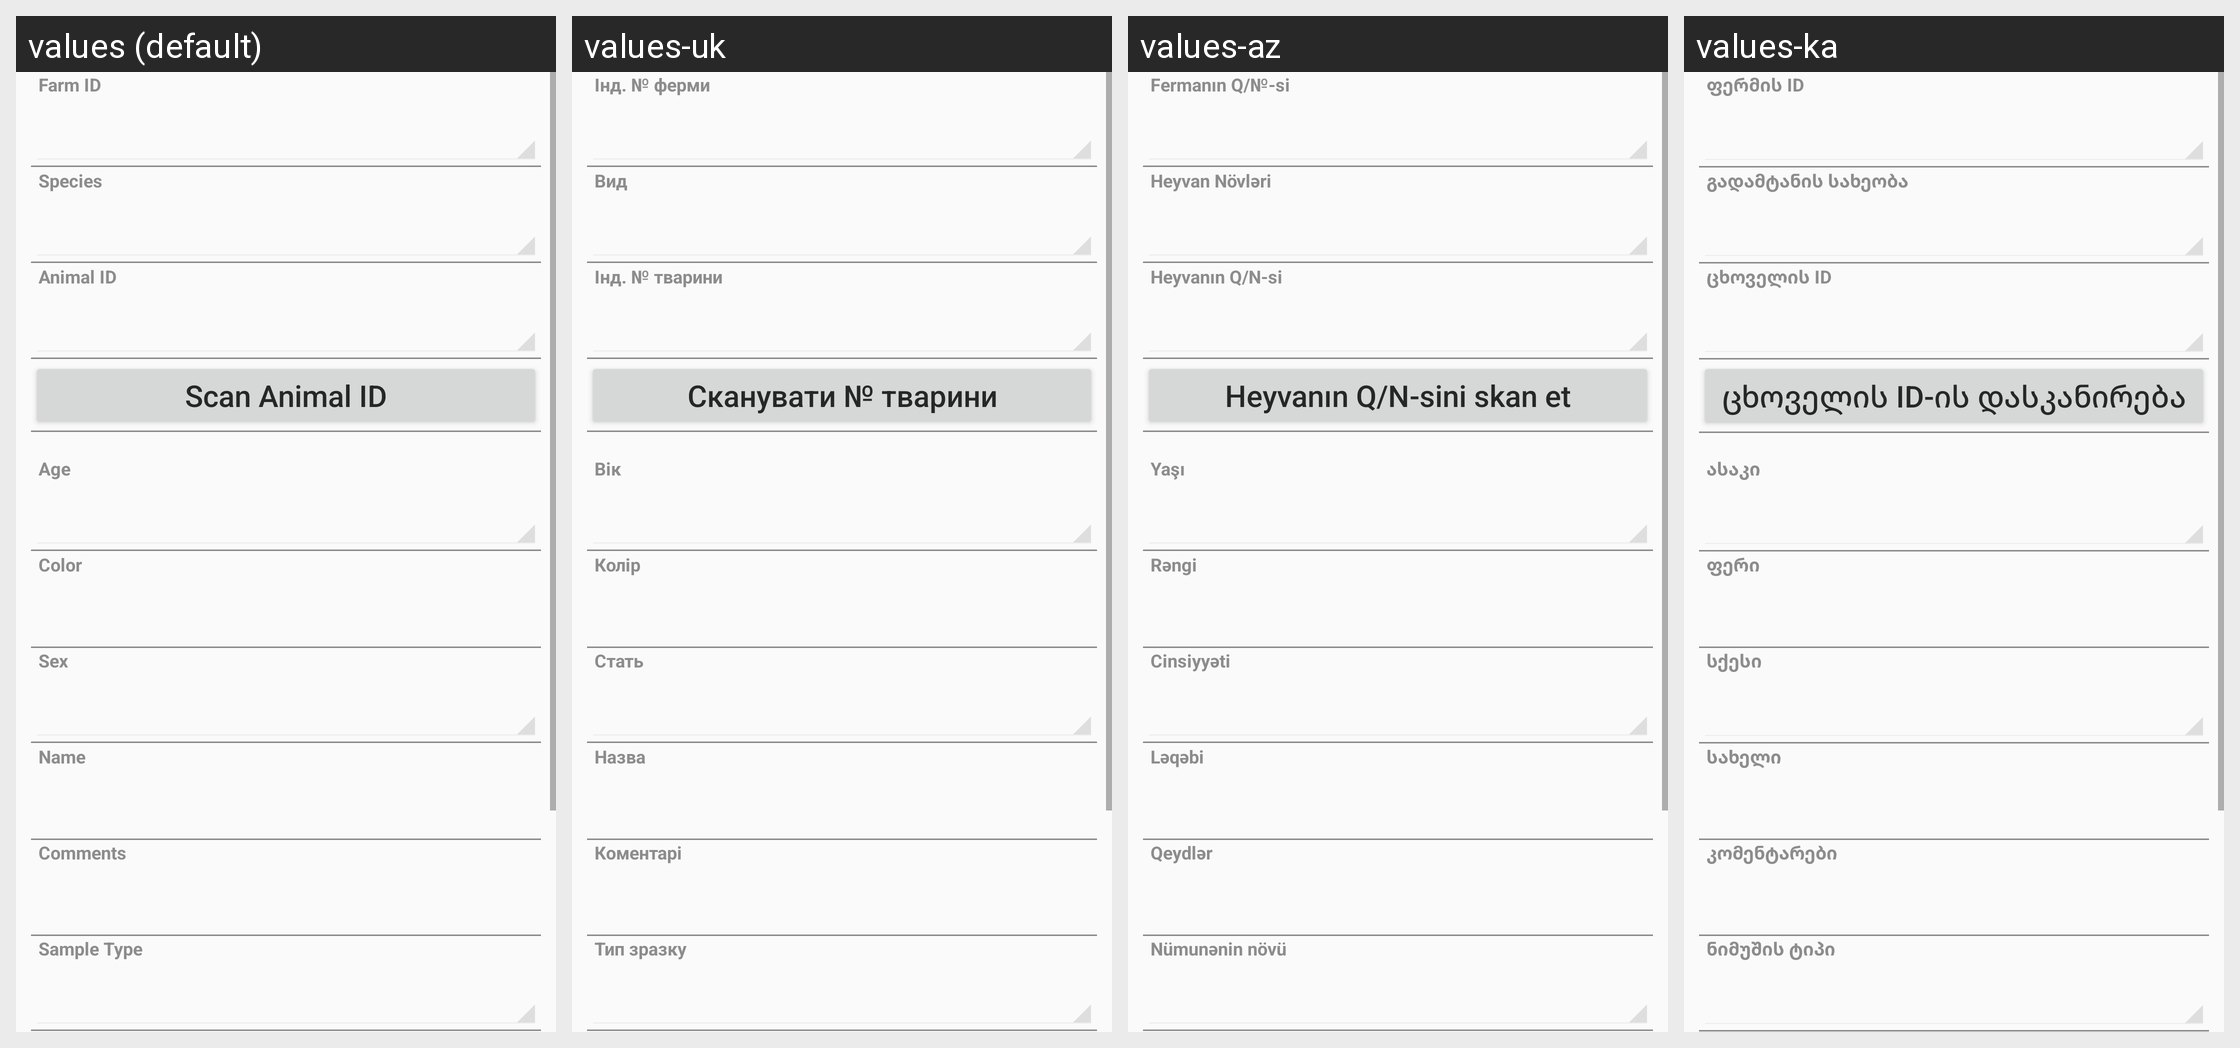

Strings drawn on this Android screen and how each of the app's shown locales translates them:
Android screen res/layout/as_sample_layout.xml rendered under 4 locales, left to right: values (default), values-uk, values-az, values-ka. Device: Nexus 5 (rendered at 1080×1920; each locale shown at half size, 540×960, under a caption strip naming it); theme CustomActionBarTheme.
Other locales in the repository, not shown: values-ar, values-hy, values-kk, values-ru, values-th.
Strings drawn on this screen, with the default value and each locale's value (text and hints the layout hard-codes, and strings that could not be matched under every locale, appear in the picture but are not listed):

ASSample_idfFarm
  values: Farm ID
  values-uk: Інд. № ферми
  values-az: Fermanın Q/№-si
  values-ka: ფერმის ID

ASSample_idfsSpeciesType
  values: Species
  values-uk: Вид
  values-az: Heyvan Növləri
  values-ka: გადამტანის სახეობა

ASSample_idfAnimal
  values: Animal ID
  values-uk: Інд. № тварини
  values-az: Heyvanın Q/N-si
  values-ka: ცხოველის ID

ScanAnimalId
  values: Scan Animal ID
  values-uk: Сканувати № тварини
  values-az: Heyvanın Q/N-sini skan et
  values-ka: ცხოველის ID-ის დასკანირება

ASSample_idfsAnimalAge
  values: Age
  values-uk: Вік
  values-az: Yaşı
  values-ka: ასაკი

ASSample_strColor
  values: Color
  values-uk: Колір
  values-az: Rəngi
  values-ka: ფერი

ASSample_idfsAnimalGender
  values: Sex
  values-uk: Стать
  values-az: Cinsiyyəti
  values-ka: სქესი

ASSample_strName
  values: Name
  values-uk: Назва
  values-az: Ləqəbi
  values-ka: სახელი

ASSample_strDescription
  values: Comments
  values-uk: Коментарі
  values-az: Qeydlər
  values-ka: კომენტარები

ASSample_idfsSampleType
  values: Sample Type
  values-uk: Тип зразку
  values-az: Nümunənin növü
  values-ka: ნიმუშის ტიპი
